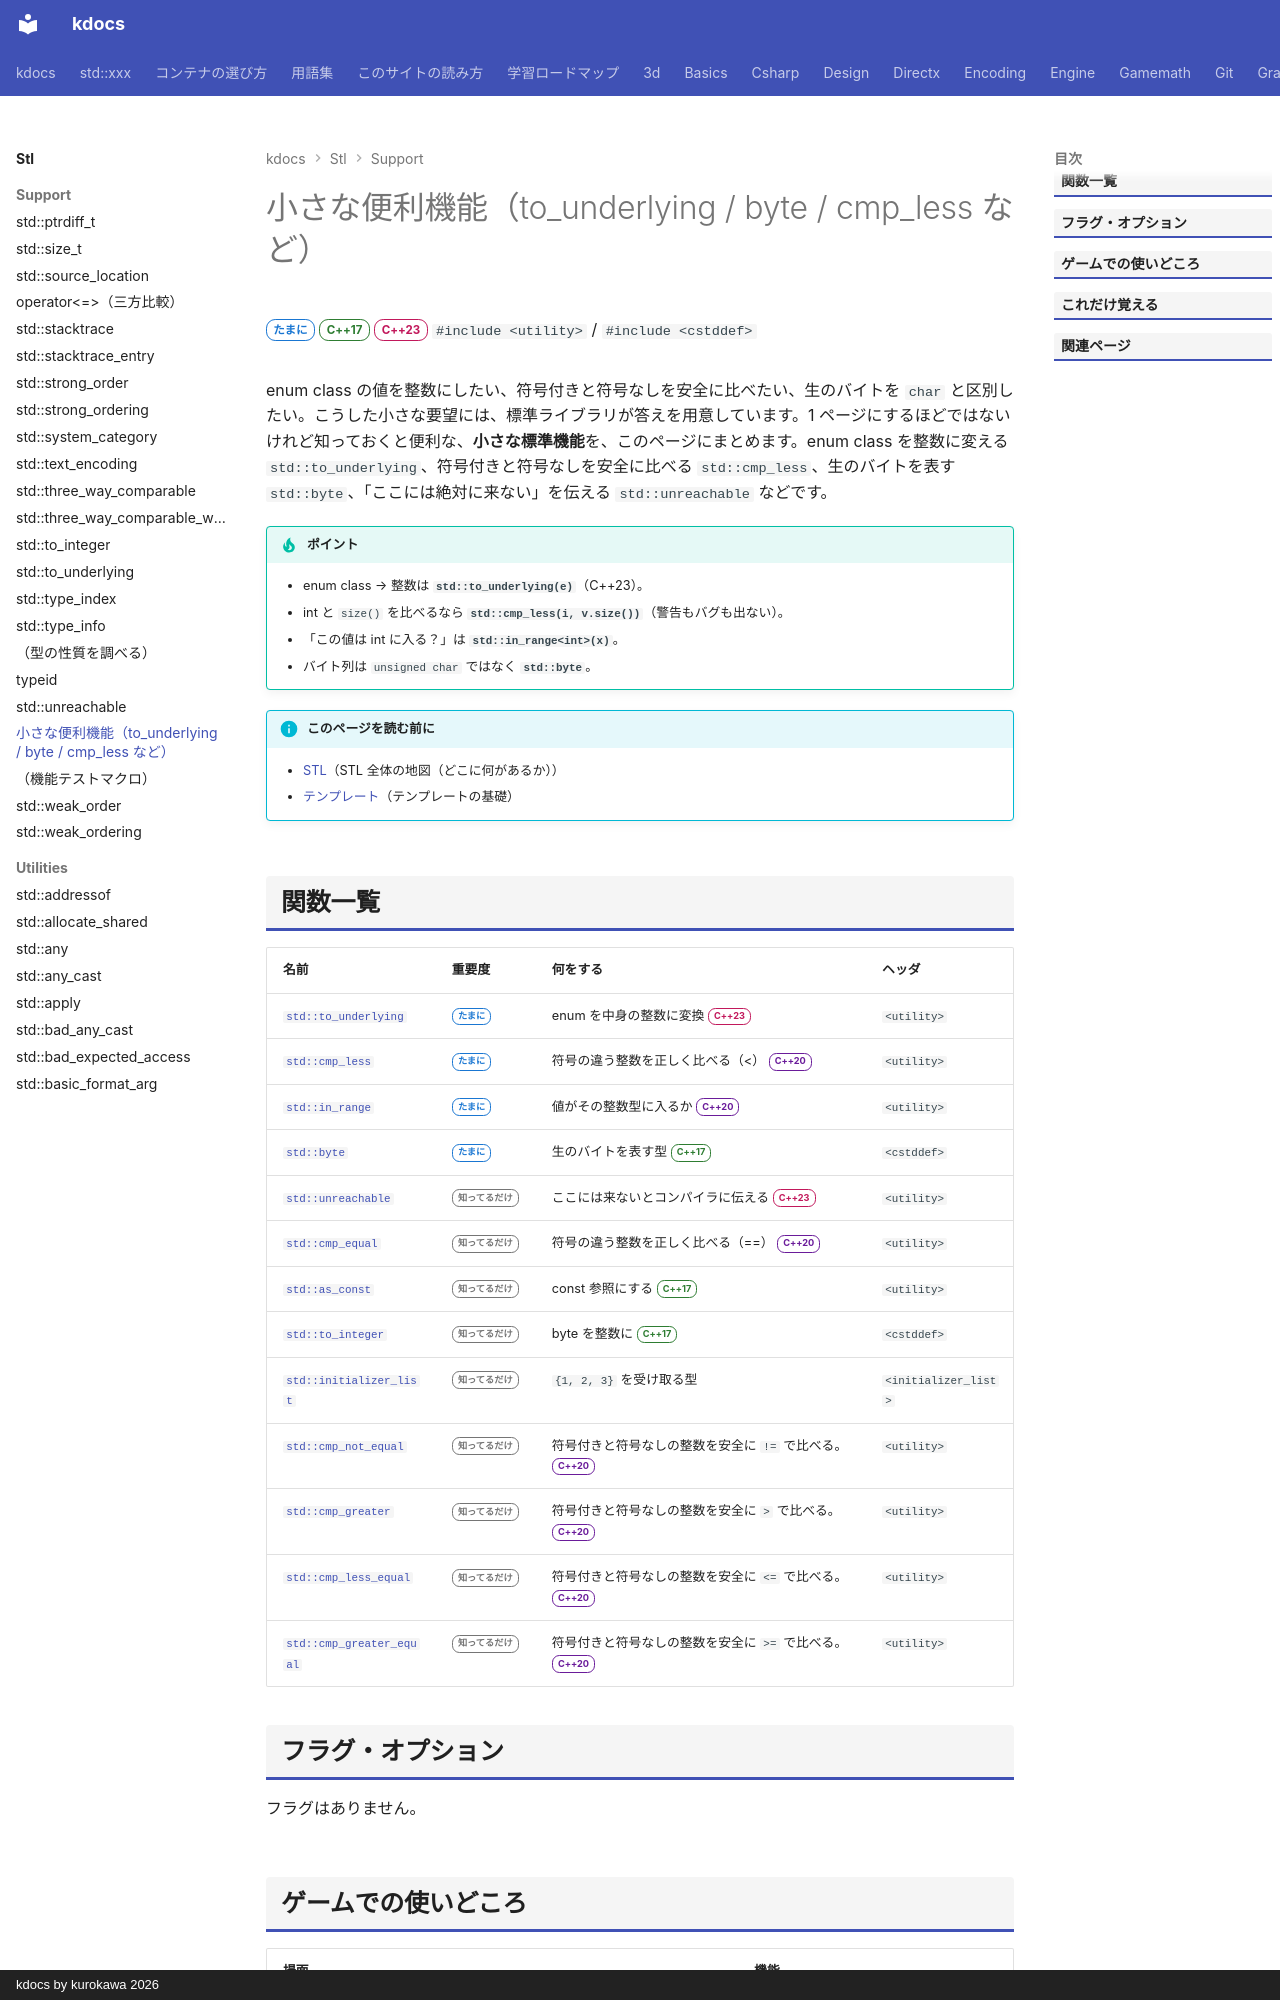

repository: qwzxdf/kdocs · page: stl/support/utility-misc/index.html · generator: mkdocs · copyright: kdocs by kurokawa 2026

---
title: 小さな便利機能（to_underlying / byte / cmp_less など）
summary: "`to_underlying`、`cmp_less`、`byte` など細かい便利道具。"
order: 85
tags:
  - 型・言語サポート
---

# 小さな便利機能（to_underlying / byte / cmp_less など）

<div class="page-badges" markdown>
<span class="rank rank-sometimes">たまに</span>
<span class="ver ver-17">C++17</span>
<span class="ver ver-23">C++23</span>
`#include <utility>` / `#include <cstddef>`
</div>

enum class の値を整数にしたい、符号付きと符号なしを安全に比べたい、生のバイトを `char` と区別したい。こうした小さな要望には、標準ライブラリが答えを用意しています。1 ページにするほどではないけれど知っておくと便利な、<strong>小さな標準機能</strong>を、このページにまとめます。enum class を整数に変える `std::to_underlying`、符号付きと符号なしを安全に比べる `std::cmp_less`、生のバイトを表す `std::byte`、「ここには絶対に来ない」を伝える `std::unreachable` などです。

!!! tip "ポイント"
    - enum class → 整数は **`std::to_underlying(e)`**（C++23）。
    - int と `size()` を比べるなら **`std::cmp_less(i, v.size())`**（警告もバグも出ない）。
    - 「この値は int に入る？」は **`std::in_range<int>(x)`**。
    - バイト列は `unsigned char` ではなく **`std::byte`**。

!!! info "このページを読む前に"
    - [STL](../index.md)（STL 全体の地図（どこに何があるか））
    - [テンプレート](../../basics/template.md)（テンプレートの基礎）
